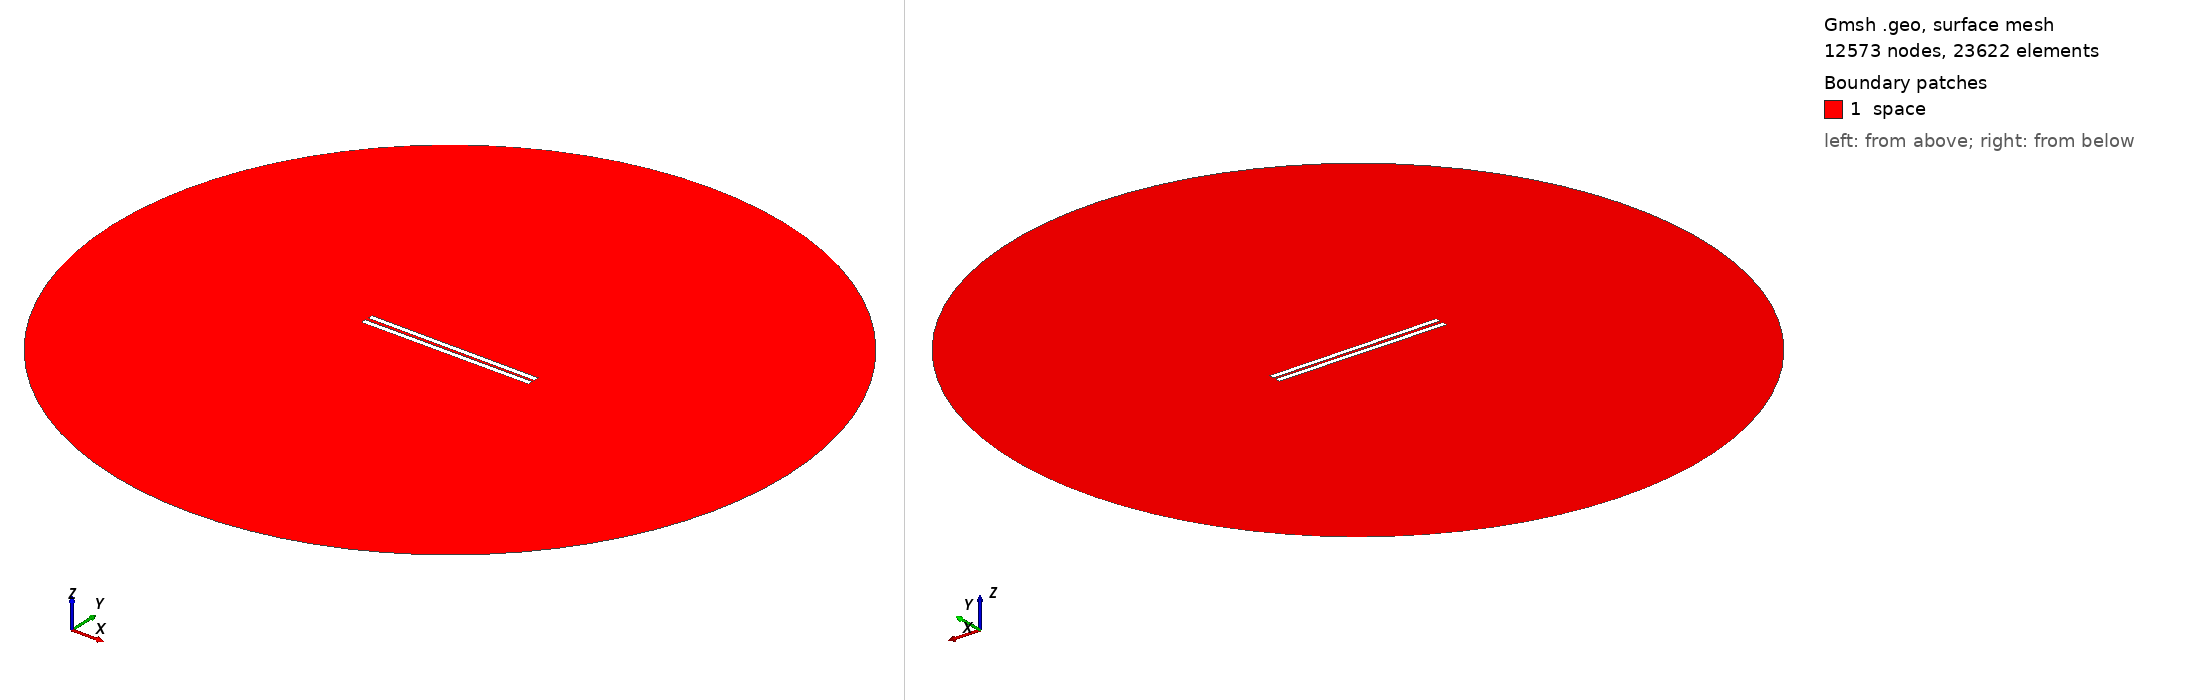

Gmsh geometry script, surface-meshed: 12573 nodes, 23622 surface elements. Boundary patches (legend numbers): 1 space. Left view from above one corner, right view from below the opposite corner. Legend entries are the model's physical surfaces. The drawing asked Gmsh for element sizes between 1% and 20% of the model's largest extent; the script's own settings can give other sizes.

=== 627.geo (drawn) ===
// Set the geometry kernel
SetFactory("OpenCASCADE");

//---------------------------------------
// Rectangles
//---------------------------------------

// Rectangle 1 (top)
Point(1) = {-49.56666666666667, 0.8611111111111112, 0, 1.0};
Point(2) = {49.56666666666667, 0.8611111111111112, 0, 1.0};
Point(3) = {49.56666666666667, 3.994444444444444, 0, 1.0};
Point(4) = {-49.56666666666667, 3.994444444444444, 0, 1.0};

Line(1) = {1, 2};
Line(2) = {2, 3};
Line(3) = {3, 4};
Line(4) = {4, 1};

Line Loop(1) = {1, 2, 3, 4};
Plane Surface(1) = {1};

Rotate { {0, 0, 1}, {0,  0.8611111111111112,  0}, -0.006 } {
  Surface{1};
}

// Rectangle 2 (bottom)
Point(5) = {-49.56666666666667, -0.8611111111111112, 0, 1.0};
Point(6) = {49.56666666666667, -0.8611111111111112, 0, 1.0};
Point(7) = {49.56666666666667, -3.994444444444444, 0, 1.0};
Point(8) = {-49.56666666666667, -3.994444444444444, 0, 1.0};

Line(5) = {5, 6};
Line(6) = {6, 7};
Line(7) = {7, 8};
Line(8) = {8, 5};

Line Loop(2) = {5, 6, 7, 8};
Plane Surface(2) = {2}; 


//---------------------------------------
// Circle
//---------------------------------------

// Define points
Point(9) = {0, 0, 0};        // Center
Point(10) = {200, 0, 0};     // Start point
Point(11) = {0, 200, 0};     // 90 degrees
Point(12) = {-200, 0, 0};    // 180 degrees
Point(13) = {0, -200, 0};    // 270 degrees

// Define circle arcs (each needs start, center, end)
Circle(9) = {10, 9, 11};
Circle(10) = {11, 9, 12};
Circle(11) = {12, 9, 13};
Circle(12) = {13, 9, 10};

// Define curve loop and surface if needed
Curve Loop(3) = {9, 10, 11, 12};
Surface(3) = {3};

// Subtract Rectangles from Circle
BooleanDifference{ Surface{3}; Delete; }{ Surface{1}; Surface{2}; Delete; }

//---------------------------------------
// Transfinite Lines and Surface
//---------------------------------------
r = 7;
Transfinite Line {1, 3} = 50*r Using Progression 1;
Transfinite Line {2, 4} = 2*r Using Progression 1;
Transfinite Line {5, 7} = 50*r Using Progression 1;
Transfinite Line {6, 8} = 2*r Using Progression 1;
Transfinite Line {9, 10, 11, 12} = 20 Using Progression 1;

//---------------------------------------
// Define Physical Groups
//---------------------------------------                

//--- Physical Curves
// Physical groups for boundaries
Physical Line("force_segment", 10) = {1};
Physical Line("upper_plate", 11) = {2, 3, 4};
Physical Line("lower_plate", 12) = {5, 6, 7, 8};
Physical Line("boundary", 20) = {9, 10, 11, 12};

//--- Physical Surfaces
Physical Surface("space", 30) = {3};

//---------------------------------------
// 6. Generate the Mesh
//---------------------------------------
Mesh 2;  // 2D mesh generation
